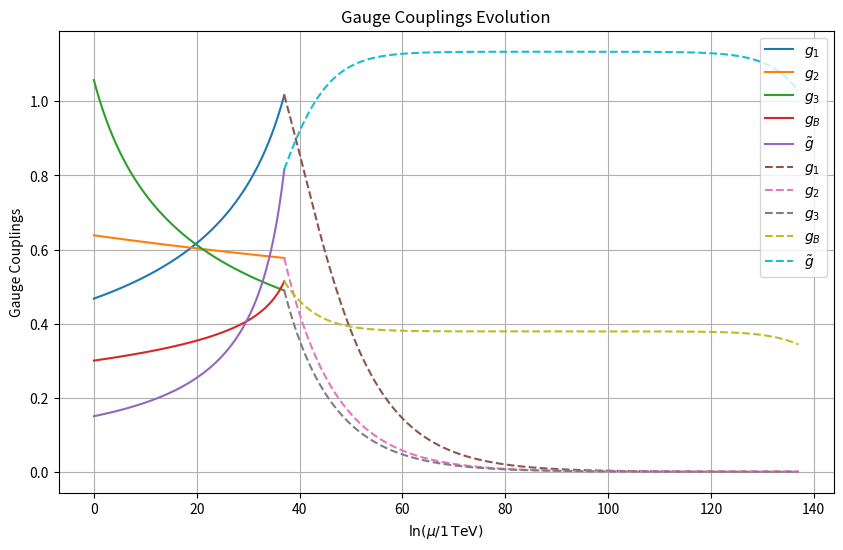
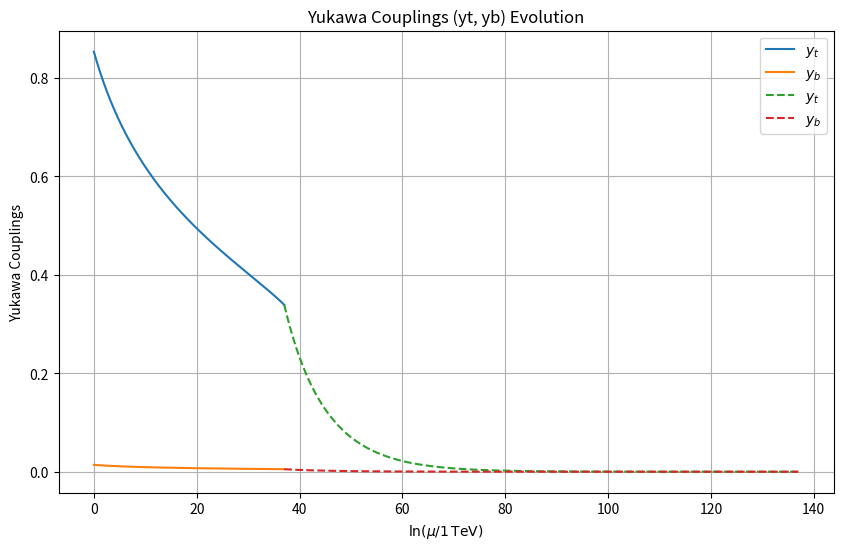
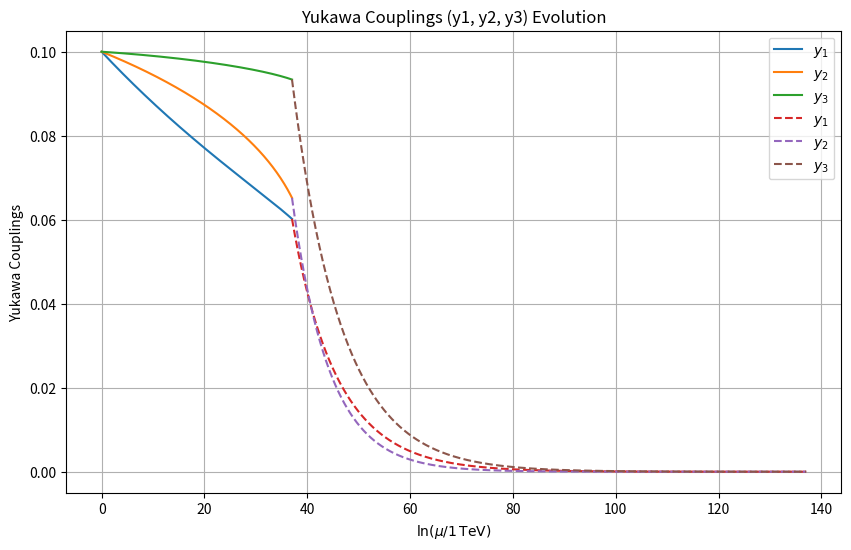
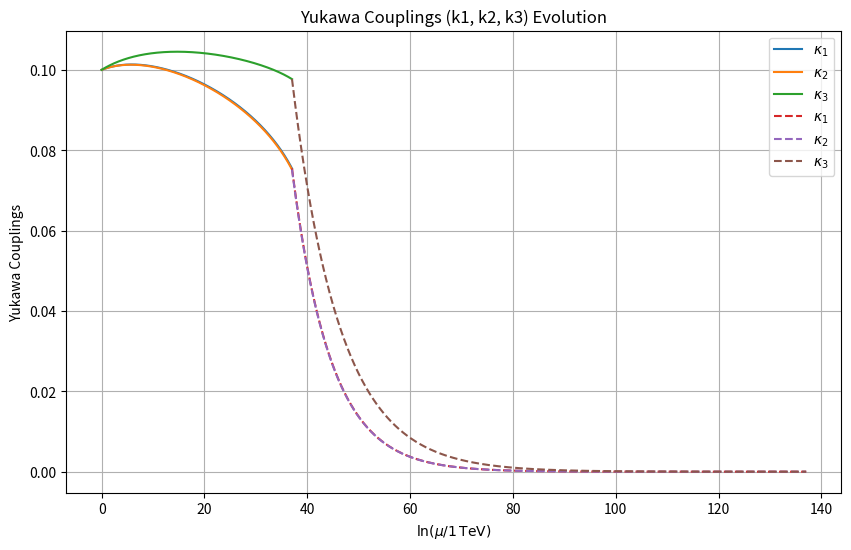
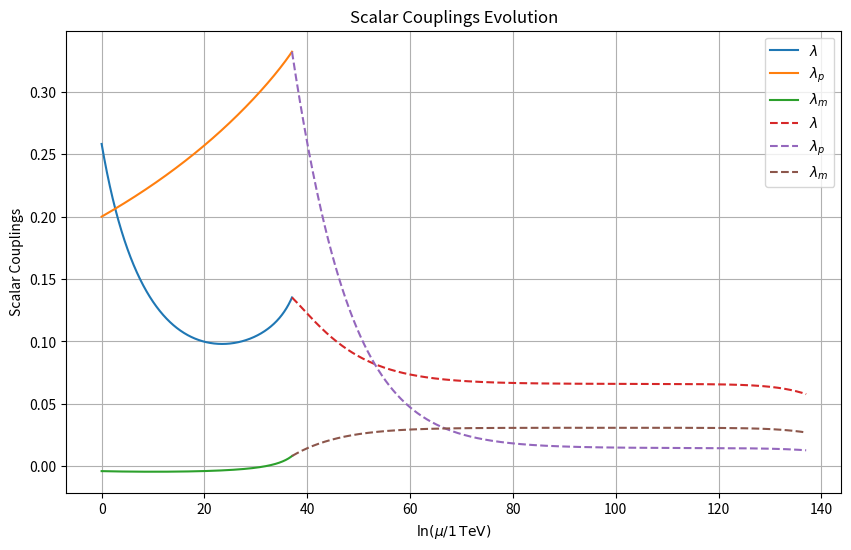

The script that saved these images, in order:
import numpy as np
from scipy.integrate import solve_ivp
import matplotlib.pyplot as plt

# Constants
fg = 0.1
fy = 0.1
flam = 0.1
pi = np.pi

# Define the system of differential equations below the Planck scale
def system_below(t, y):
    g1, g2, g3, gB, g12, yt, yb, y1, y2, y3, k1, k2, k3, L, Lp, Lm = y
    beta = 1 / (16 * pi**2)
    beta_lambda = 1 / (4 * pi)**2
    
    dg1_dt = beta * (77/10 * g1**3)
    dg2_dt = beta * (-7/6 * g2**3)
    dg3_dt = beta * (-7 * g3**3)
    dgB_dt = beta * (11 * gB**3 + 77/6 * gB * g12**2 - 16/3 * gB**2 * g12)
    dg12_dt = beta * (-16/5 * g1**2 * gB - 16/3 * gB * g12**2 + 77/5 * g1**2 * g12 +
                      11 * gB**2 * g12 + 77/6 * g12**3)
    dyt_dt = beta * (9/2 * yt**3 + 3/2 * yb**2 * yt + 3 * k1**2 * yt + 3 * k2**2 * yt +
                     3 * k3**2 * yt - 17/20 * g1**2 * yt - 9/4 * g2**2 * yt -
                     8 * g3**2 * yt - 2/3 * gB**2 * yt - 5/3 * gB * g12 * yt -
                     17/12 * g12**2 * yt)
    dyb_dt = beta * (3/2 * yt**2 * yb + 9/2 * yb**3 + 3 * k1**2 * yb + 3 * k2**2 * yb +
                     3 * k3**2 * yb - 1/4 * g1**2 * yb - 9/4 * g2**2 * yb -
                     8 * g3**2 * yb - 2/3 * gB**2 * yb + 1/3 * gB * g12 * yb -
                     5/12 * g12**2 * yb)
    dy1_dt = beta * (7 * y1**3 + 1/2 * k1**2 * y1 + 3 * y2**2 * y1 + 3 * y3**2 * y1 -
                     9/10 * g1**2 * y1 - 9/2 * g2**2 * y1 - 3 * gB**2 * y1 +
                     3 * gB * g12 * y1 - 3/2 * g12**2 * y1)
    dy2_dt = beta * (4 * y2**3 + k2**2 * y2 + 6 * y1**2 * y2 + 3 * y3**2 * y2 -
                     18/5 * g1**2 * y2 - 3 * gB**2 * y2 + 6 * gB * g12 * y2 -
                     6 * g12**2 * y2)
    dy3_dt = beta * (4 * y3**3 + k3**2 * y3 + 6 * y1**2 * y3 + 3 * y2**2 * y3 -
                     3 * gB**2 * y3)
    dk1_dt = beta * (3 * yt**2 * k1 + 3 * yb**2 * k1 + 1/2 * y1**2 * k1 + 9/2 * k1**3 +
                     3 * k2**2 * k1 + 3 * k3**2 * k1 - 9/4 * g1**2 * k1 -
                     9/4 * g2**2 * k1 - 15/4 * g12**2 * k1)
    dk2_dt = beta * (3 * yt**2 * k2 + 3 * yb**2 * k2 + 1/2 * y2**2 * k2 + 3 * k1**2 * k2 +
                     9/2 * k2**3 + 3/2 * k3**2 * k2 - 9/4 * g1**2 * k2 -
                     9/4 * g2**2 * k2 - 15/4 * g12**2 * k2)
    dk3_dt = beta * (3 * yt**2 * k3 + 3 * yb**2 * k3 + 1/2 * y3**2 * k3 + 3 * k1**2 * k3 +
                     3/2 * k2**2 * k3 + 9/2 * k3**3 - 9/20 * g1**2 * k3 -
                     9/4 * g2**2 * k3 - 3/4 * g12**2 * k3)
    dL_dt = beta_lambda * (12 * L**2 + 2 * Lm**2 - 9/5 * g1**2 * L - 3 * g12**2 * L -
                           9 * g2**2 * L + 27/100 * g1**4 + 9/10 * g1**2 * g12**2 +
                           9/10 * g1**2 * g2**2 + 3/4 * g12**4 + 3/2 * g2**2 * g12**2 +
                           9/4 * g2**4 + 12 * yt**2 * L + 12 * yb**2 * L + 12 * k1**2 * L +
                           12 * k2**2 * L + 12 * k3**2 * L - 12 * yt**4 - 12 * yb**4 -
                           12 * k1**4 - 12 * k2**4 - 12 * k3**4)
    dLp_dt = beta_lambda * (10 * Lp**2 + 4 * Lm**2 - 12 * gB**2 * Lp + 12 * gB**4 +
                            24 * y1**2 * Lp + 12 * y2**2 * Lp + 12 * y3**2 * Lp -
                            24 * y1**4 - 12 * y2**4 - 12 * y3**4)
    dLm_dt = beta_lambda * (6 * L * Lm + 4 * Lm * Lp + 4 * Lm**2 - 9/10 * g1**2 * Lm -
                            6 * gB**2 * Lm - 3/2 * g12**2 * Lm - 9/2 * g2**2 * Lm +
                            3 * g12**2 * gB**2 + 6 * yt**2 * Lm + 6 * yb**2 * Lm +
                            12 * y1**2 * Lm + 6 * y2**2 * Lm + 6 * y3**2 * Lm +
                            6 * k1**2 * Lm + 6 * k2**2 * Lm + 6 * k3**2 * Lm -
                            12 * y1**2 * k1**2 - 12 * y2**2 * k2**2 - 12 * y3**2 * k3**2)
    
    return [dg1_dt, dg2_dt, dg3_dt, dgB_dt, dg12_dt, dyt_dt, dyb_dt, dy1_dt, dy2_dt,
            dy3_dt, dk1_dt, dk2_dt, dk3_dt, dL_dt, dLp_dt, dLm_dt]

# Define the system of differential equations above the Planck scale
def system_above(t, y):
    g1n, g2n, g3n, gBn, g12n, ytn, ybn, y1n, y2n, y3n, k1n, k2n, k3n, Ln, Lpn, Lmn = y
    beta = 1 / (16 * pi**2)
    beta_lambda = 1 / (4 * pi)**2
    
    dg1n_dt = beta * (77/10 * g1n**3) - fg * g1n
    dg2n_dt = beta * (-7/6 * g2n**3) - fg * g2n
    dg3n_dt = beta * (-7 * g3n**3) - fg * g3n
    dgBn_dt = beta * (11 * gBn**3 + 77/6 * gBn * g12n**2 - 16/3 * gBn**2 * g12n) - fg * gBn
    dg12n_dt = beta * (-16/5 * g1n**2 * gBn - 16/3 * gBn * g12n**2 + 77/5 * g1n**2 * g12n +
                       11 * gBn**2 * g12n + 77/6 * g12n**3) - fg * g12n
    dytn_dt = beta * (9/2 * ytn**3 + 3/2 * ybn**2 * ytn + 3 * k1n**2 * ytn + 3 * k2n**2 * ytn +
                      3 * k3n**2 * ytn - 17/20 * g1n**2 * ytn - 9/4 * g2n**2 * ytn -
                      8 * g3n**2 * ytn - 2/3 * gBn**2 * ytn - 5/3 * gBn * g12n * ytn -
                      17/12 * g12n**2 * ytn) - fy * ytn
    dybn_dt = beta * (3/2 * ytn**2 * ybn + 9/2 * ybn**3 + 3 * k1n**2 * ybn + 3 * k2n**2 * ybn +
                      3 * k3n**2 * ybn - 1/4 * g1n**2 * ybn - 9/4 * g2n**2 * ybn -
                      8 * g3n**2 * ybn - 2/3 * gBn**2 * ybn + 1/3 * gBn * g12n * ybn -
                      5/12 * g12n**2 * ybn) - fy * ybn
    dy1n_dt = beta * (7 * y1n**3 + 1/2 * k1n**2 * y1n + 3 * y2n**2 * y1n + 3 * y3n**2 * y1n -
                      9/10 * g1n**2 * y1n - 9/2 * g2n**2 * y1n - 3 * gBn**2 * y1n +
                      3 * gBn * g12n * y1n - 3/2 * g12n**2 * y1n) - fy * y1n
    dy2n_dt = beta * (4 * y2n**3 + k2n**2 * y2n + 6 * y1n**2 * y2n + 3 * y3n**2 * y2n -
                      18/5 * g1n**2 * y2n - 3 * gBn**2 * y2n + 6 * gBn * g12n * y2n -
                      6 * g12n**2 * y2n) - fy * y2n
    dy3n_dt = beta * (4 * y3n**3 + k3n**2 * y3n + 6 * y1n**2 * y3n + 3 * y2n**2 * y3n -
                      3 * gBn**2 * y3n) - fy * y3n
    dk1n_dt = beta * (3 * ytn**2 * k1n + 3 * ybn**2 * k1n + 1/2 * y1n**2 * k1n + 9/2 * k1n**3 +
                      3 * k2n**2 * k1n + 3 * k3n**2 * k1n - 9/4 * g1n**2 * k1n -
                      9/4 * g2n**2 * k1n - 15/4 * g12n**2 * k1n) - fy * k1n
    dk2n_dt = beta * (3 * ytn**2 * k2n + 3 * ybn**2 * k2n + 1/2 * y2n**2 * k2n + 3 * k1n**2 * k2n +
                      9/2 * k2n**3 + 3/2 * k3n**2 * k2n - 9/4 * g1n**2 * k2n -
                      9/4 * g2n**2 * k2n - 15/4 * g12n**2 * k2n) - fy * k2n
    dk3n_dt = beta * (3 * ytn**2 * k3n + 3 * ybn**2 * k3n + 1/2 * y3n**2 * k3n + 3 * k1n**2 * k3n +
                      3/2 * k2n**2 * k3n + 9/2 * k3n**3 - 9/20 * g1n**2 * k3n -
                      9/4 * g2n**2 * k3n - 3/4 * g12n**2 * k3n) - fy * k3n
    dLn_dt = beta_lambda * (12 * Ln**2 + 2 * Lmn**2 - 9/5 * g1n**2 * Ln - 3 * g12n**2 * Ln -
                            9 * g2n**2 * Ln + 27/100 * g1n**4 + 9/10 * g1n**2 * g12n**2 +
                            9/10 * g1n**2 * g2n**2 + 3/4 * g12n**4 + 3/2 * g2n**2 * g12n**2 +
                            9/4 * g2n**4 + 12 * ytn**2 * Ln + 12 * ybn**2 * Ln + 12 * k1n**2 * Ln +
                            12 * k2n**2 * Ln + 12 * k3n**2 * Ln - 12 * ytn**4 - 12 * ybn**4 -
                            12 * k1n**4 - 12 * k2n**4 - 12 * k3n**4) - flam * Ln
    dLpn_dt = beta_lambda * (10 * Lpn**2 + 4 * Lmn**2 - 12 * gBn**2 * Lpn + 12 * gBn**4 +
                             24 * y1n**2 * Lpn + 12 * y2n**2 * Lpn + 12 * y3n**2 * Lpn -
                             24 * y1n**4 - 12 * y2n**4 - 12 * y3n**4) - flam * Lpn
    dLmn_dt = beta_lambda * (6 * Ln * Lmn + 4 * Lmn * Lpn + 4 * Lmn**2 - 9/10 * g1n**2 * Lmn -
                             6 * gBn**2 * Lmn - 3/2 * g12n**2 * Lmn - 9/2 * g2n**2 * Lmn +
                             3 * g12n**2 * gBn**2 + 6 * ytn**2 * Lmn + 6 * ybn**2 * Lmn +
                             12 * y1n**2 * Lmn + 6 * y2n**2 * Lmn + 6 * y3n**2 * Lmn +
                             6 * k1n**2 * Lmn + 6 * k2n**2 * Lmn + 6 * k3n**2 * Lmn -
                             12 * y1n**2 * k1n**2 - 12 * y2n**2 * k2n**2 - 12 * y3n**2 * k3n**2) - flam * Lmn
    
    return [dg1n_dt, dg2n_dt, dg3n_dt, dgBn_dt, dg12n_dt, dytn_dt, dybn_dt, dy1n_dt, dy2n_dt,
            dy3n_dt, dk1n_dt, dk2n_dt, dk3n_dt, dLn_dt, dLpn_dt, dLmn_dt]

# Initial conditions for below the Planck scale (t = 0)
y0_below = [0.46738, 0.63829, 1.05737, 0.3, 0.14988 - 0.00000037335, 0.85322, 0.01388,
            0.1, 0.1, 0.1, 0.1, 0.1, 0.1, 0.25828, 0.2, -0.004]

# Solve the system below the Planck scale (t = 0 to t = 37.0237)
t_below = (0, 37.0237)
sol_below = solve_ivp(system_below, t_below, y0_below, method='RK45', rtol=1e-12, atol=1e-15)

# Extract solutions at t = 37.0237 for initial conditions above the Planck scale
t_eval = np.linspace(0, 37.0237, 1000)
sol_below_eval = solve_ivp(system_below, t_below, y0_below, method='RK45', t_eval=t_eval,
                           rtol=1e-12, atol=1e-15)
y0_above = sol_below_eval.y[:, -1]  # Values at t = 37.0237

# Solve the system above the Planck scale (t = 37.0237 to t = 137.0237)
t_above = (37.0237, 137.0237)
sol_above = solve_ivp(system_above, t_above, y0_above, method='RK45', rtol=1e-12, atol=1e-15)

# Combine solutions for plotting
t_above_eval = np.linspace(37.0237, 137.0237, 1000)
sol_above_eval = solve_ivp(system_above, t_above, y0_above, method='RK45', t_eval=t_above_eval,
                           rtol=1e-12, atol=1e-15)

# Plotting
# Gauge couplings plot
plt.figure(figsize=(10, 6))
plt.plot(sol_below_eval.t, sol_below_eval.y[0], label=r'$g_1$')
plt.plot(sol_below_eval.t, sol_below_eval.y[1], label=r'$g_2$')
plt.plot(sol_below_eval.t, sol_below_eval.y[2], label=r'$g_3$')
plt.plot(sol_below_eval.t, sol_below_eval.y[3], label=r'$g_B$')
plt.plot(sol_below_eval.t, sol_below_eval.y[4], label=r'$\tilde{g}$')
plt.plot(sol_above_eval.t, sol_above_eval.y[0], label=r'$g_1$', linestyle='--')
plt.plot(sol_above_eval.t, sol_above_eval.y[1], label=r'$g_2$', linestyle='--')
plt.plot(sol_above_eval.t, sol_above_eval.y[2], label=r'$g_3$', linestyle='--')
plt.plot(sol_above_eval.t, sol_above_eval.y[3], label=r'$g_B$', linestyle='--')
plt.plot(sol_above_eval.t, sol_above_eval.y[4], label=r'$\tilde{g}$', linestyle='--')
plt.xlabel(r'$\ln(\mu / 1 \, \mathrm{TeV})$')
plt.ylabel('Gauge Couplings')
plt.grid(True)
plt.legend()
plt.title('Gauge Couplings Evolution')
plt.show()

# Yukawa couplings plot 1 (yt, yb)
plt.figure(figsize=(10, 6))
plt.plot(sol_below_eval.t, sol_below_eval.y[5], label=r'$y_t$')
plt.plot(sol_below_eval.t, sol_below_eval.y[6], label=r'$y_b$')
plt.plot(sol_above_eval.t, sol_above_eval.y[5], label=r'$y_t$', linestyle='--')
plt.plot(sol_above_eval.t, sol_above_eval.y[6], label=r'$y_b$', linestyle='--')
plt.xlabel(r'$\ln(\mu / 1 \, \mathrm{TeV})$')
plt.ylabel('Yukawa Couplings')
plt.grid(True)
plt.legend()
plt.title('Yukawa Couplings (yt, yb) Evolution')
plt.show()

# Yukawa couplings plot 2 (y1, y2, y3)
plt.figure(figsize=(10, 6))
plt.plot(sol_below_eval.t, sol_below_eval.y[7], label=r'$y_1$')
plt.plot(sol_below_eval.t, sol_below_eval.y[8], label=r'$y_2$')
plt.plot(sol_below_eval.t, sol_below_eval.y[9], label=r'$y_3$')
plt.plot(sol_above_eval.t, sol_above_eval.y[7], label=r'$y_1$', linestyle='--')
plt.plot(sol_above_eval.t, sol_above_eval.y[8], label=r'$y_2$', linestyle='--')
plt.plot(sol_above_eval.t, sol_above_eval.y[9], label=r'$y_3$', linestyle='--')
plt.xlabel(r'$\ln(\mu / 1 \, \mathrm{TeV})$')
plt.ylabel('Yukawa Couplings')
plt.grid(True)
plt.legend()
plt.title('Yukawa Couplings (y1, y2, y3) Evolution')
plt.show()

# Yukawa couplings plot 3 (k1, k2, k3)
plt.figure(figsize=(10, 6))
plt.plot(sol_below_eval.t, sol_below_eval.y[10], label=r'$\kappa_1$')
plt.plot(sol_below_eval.t, sol_below_eval.y[11], label=r'$\kappa_2$')
plt.plot(sol_below_eval.t, sol_below_eval.y[12], label=r'$\kappa_3$')
plt.plot(sol_above_eval.t, sol_above_eval.y[10], label=r'$\kappa_1$', linestyle='--')
plt.plot(sol_above_eval.t, sol_above_eval.y[11], label=r'$\kappa_2$', linestyle='--')
plt.plot(sol_above_eval.t, sol_above_eval.y[12], label=r'$\kappa_3$', linestyle='--')
plt.xlabel(r'$\ln(\mu / 1 \, \mathrm{TeV})$')
plt.ylabel('Yukawa Couplings')
plt.grid(True)
plt.legend()
plt.title('Yukawa Couplings (k1, k2, k3) Evolution')
plt.show()

# Scalar couplings plot (L, Lp, Lm)
plt.figure(figsize=(10, 6))
plt.plot(sol_below_eval.t, sol_below_eval.y[13], label=r'$\lambda$')
plt.plot(sol_below_eval.t, sol_below_eval.y[14], label=r'$\lambda_p$')
plt.plot(sol_below_eval.t, sol_below_eval.y[15], label=r'$\lambda_m$')
plt.plot(sol_above_eval.t, sol_above_eval.y[13], label=r'$\lambda$', linestyle='--')
plt.plot(sol_above_eval.t, sol_above_eval.y[14], label=r'$\lambda_p$', linestyle='--')
plt.plot(sol_above_eval.t, sol_above_eval.y[15], label=r'$\lambda_m$', linestyle='--')
plt.xlabel(r'$\ln(\mu / 1 \, \mathrm{TeV})$')
plt.ylabel('Scalar Couplings')
plt.grid(True)
plt.legend()
plt.title('Scalar Couplings Evolution')
plt.show()

